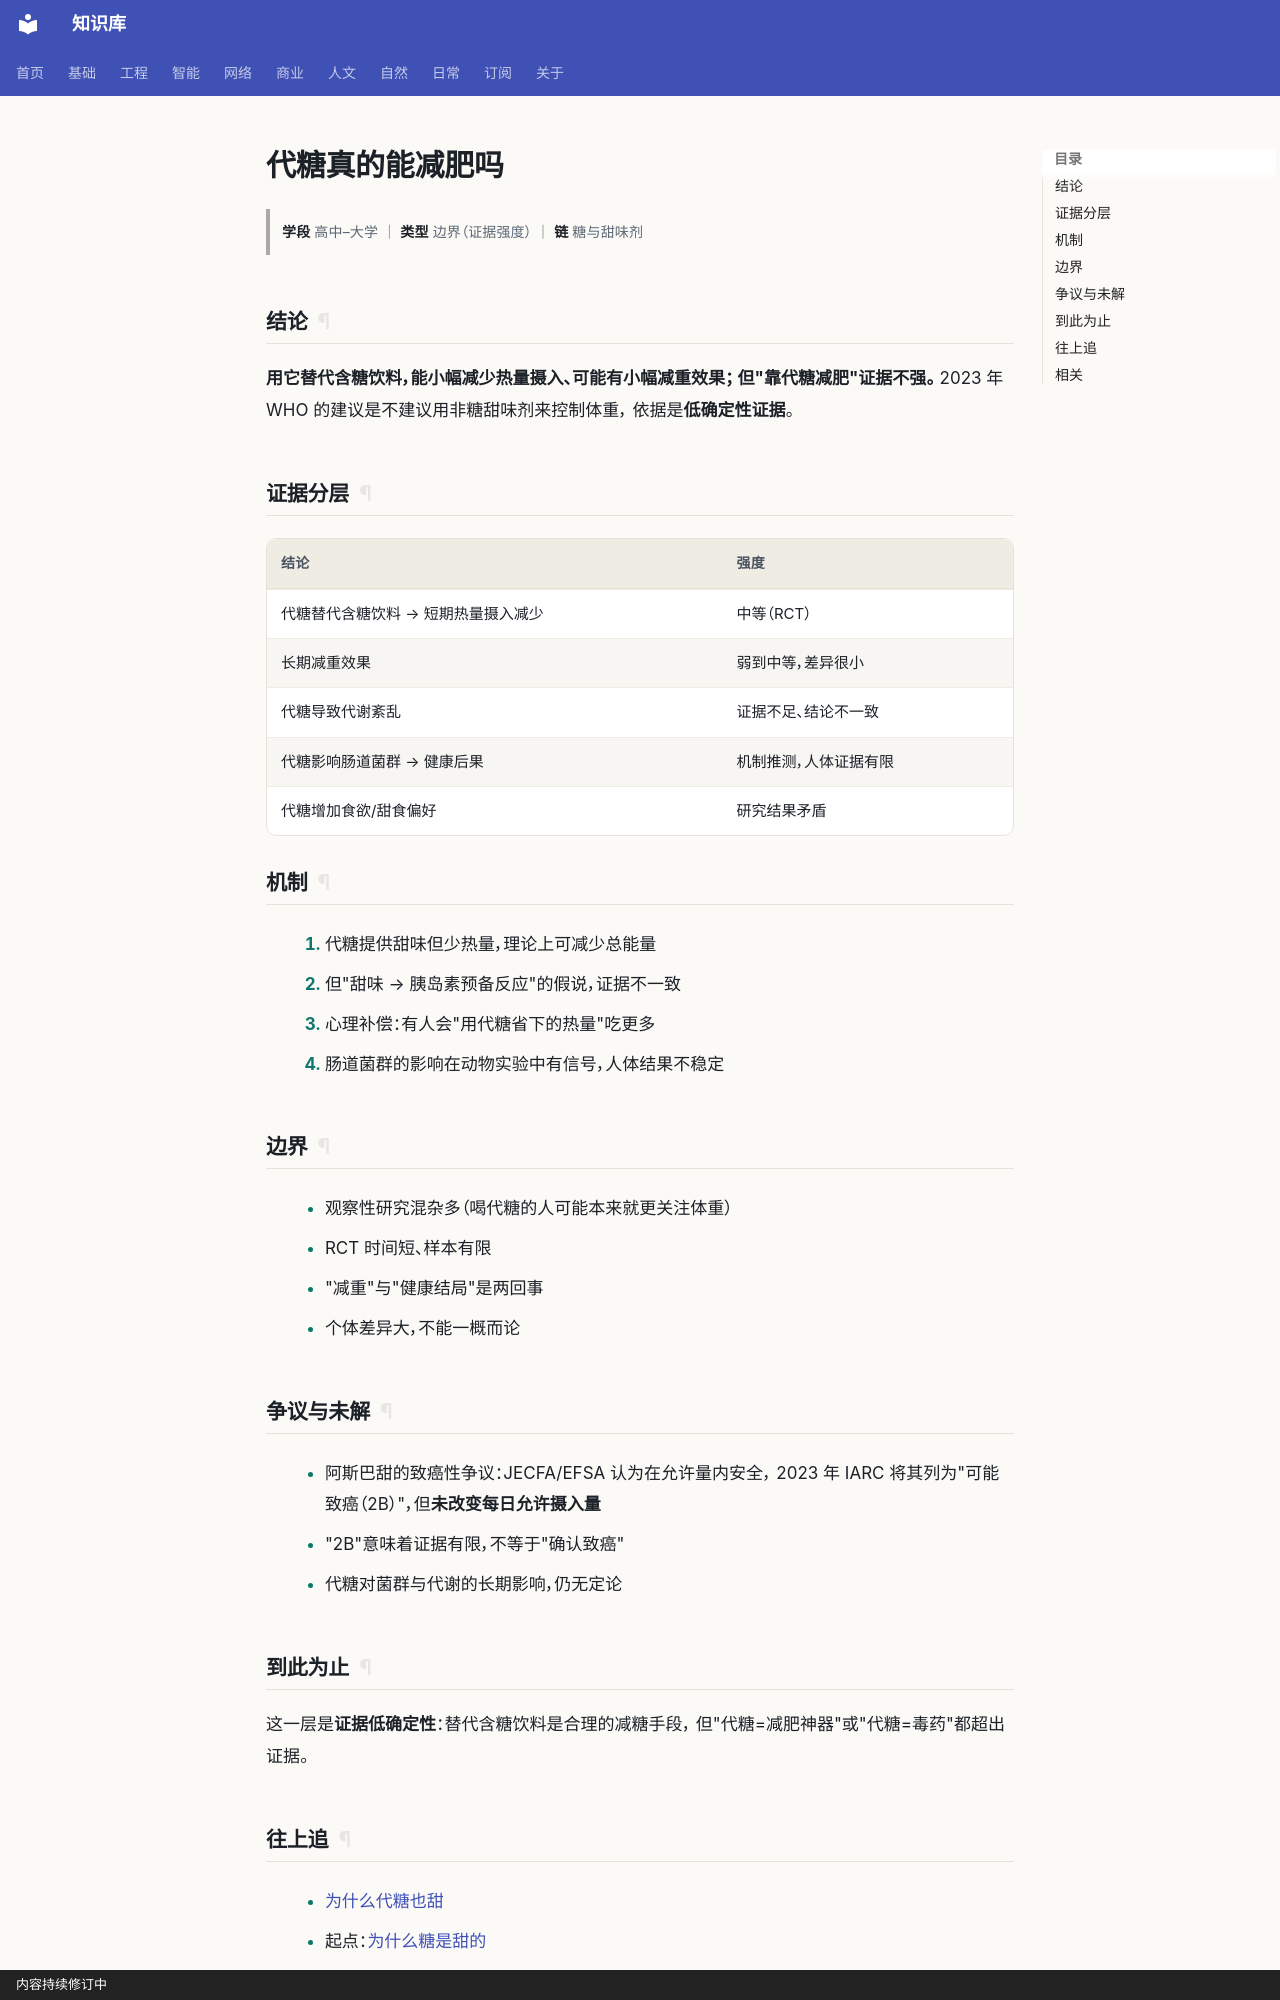

repository: gh503/kb · page: 自然/化学/代糖真的能减肥吗/index.html · generator: mkdocs · copyright: 内容持续修订中

# 代糖真的能减肥吗

> **学段** 高中–大学 ｜ **类型** 边界（证据强度） ｜ **链** 糖与甜味剂

## 结论

**用它替代含糖饮料，能小幅减少热量摄入、可能有小幅减重效果；
但"靠代糖减肥"证据不强。** 2023 年 WHO 的建议是不建议用非糖甜味剂来控制体重，
依据是**低确定性证据**。

## 证据分层

| 结论 | 强度 |
| --- | --- |
| 代糖替代含糖饮料 → 短期热量摄入减少 | 中等（RCT） |
| 长期减重效果 | 弱到中等，差异很小 |
| 代糖导致代谢紊乱 | 证据不足、结论不一致 |
| 代糖影响肠道菌群 → 健康后果 | 机制推测，人体证据有限 |
| 代糖增加食欲/甜食偏好 | 研究结果矛盾 |

## 机制

1. 代糖提供甜味但少热量，理论上可减少总能量
2. 但"甜味 → 胰岛素预备反应"的假说，证据不一致
3. 心理补偿：有人会"用代糖省下的热量"吃更多
4. 肠道菌群的影响在动物实验中有信号，人体结果不稳定

## 边界

- 观察性研究混杂多（喝代糖的人可能本来就更关注体重）
- RCT 时间短、样本有限
- "减重"与"健康结局"是两回事
- 个体差异大，不能一概而论

## 争议与未解

- 阿斯巴甜的致癌性争议：JECFA/EFSA 认为在允许量内安全，
  2023 年 IARC 将其列为"可能致癌（2B）"，但**未改变每日允许摄入量**
- "2B"意味着证据有限，不等于"确认致癌"
- 代糖对菌群与代谢的长期影响，仍无定论

## 到此为止

这一层是**证据低确定性**：替代含糖饮料是合理的减糖手段，
但"代糖=减肥神器"或"代糖=毒药"都超出证据。
